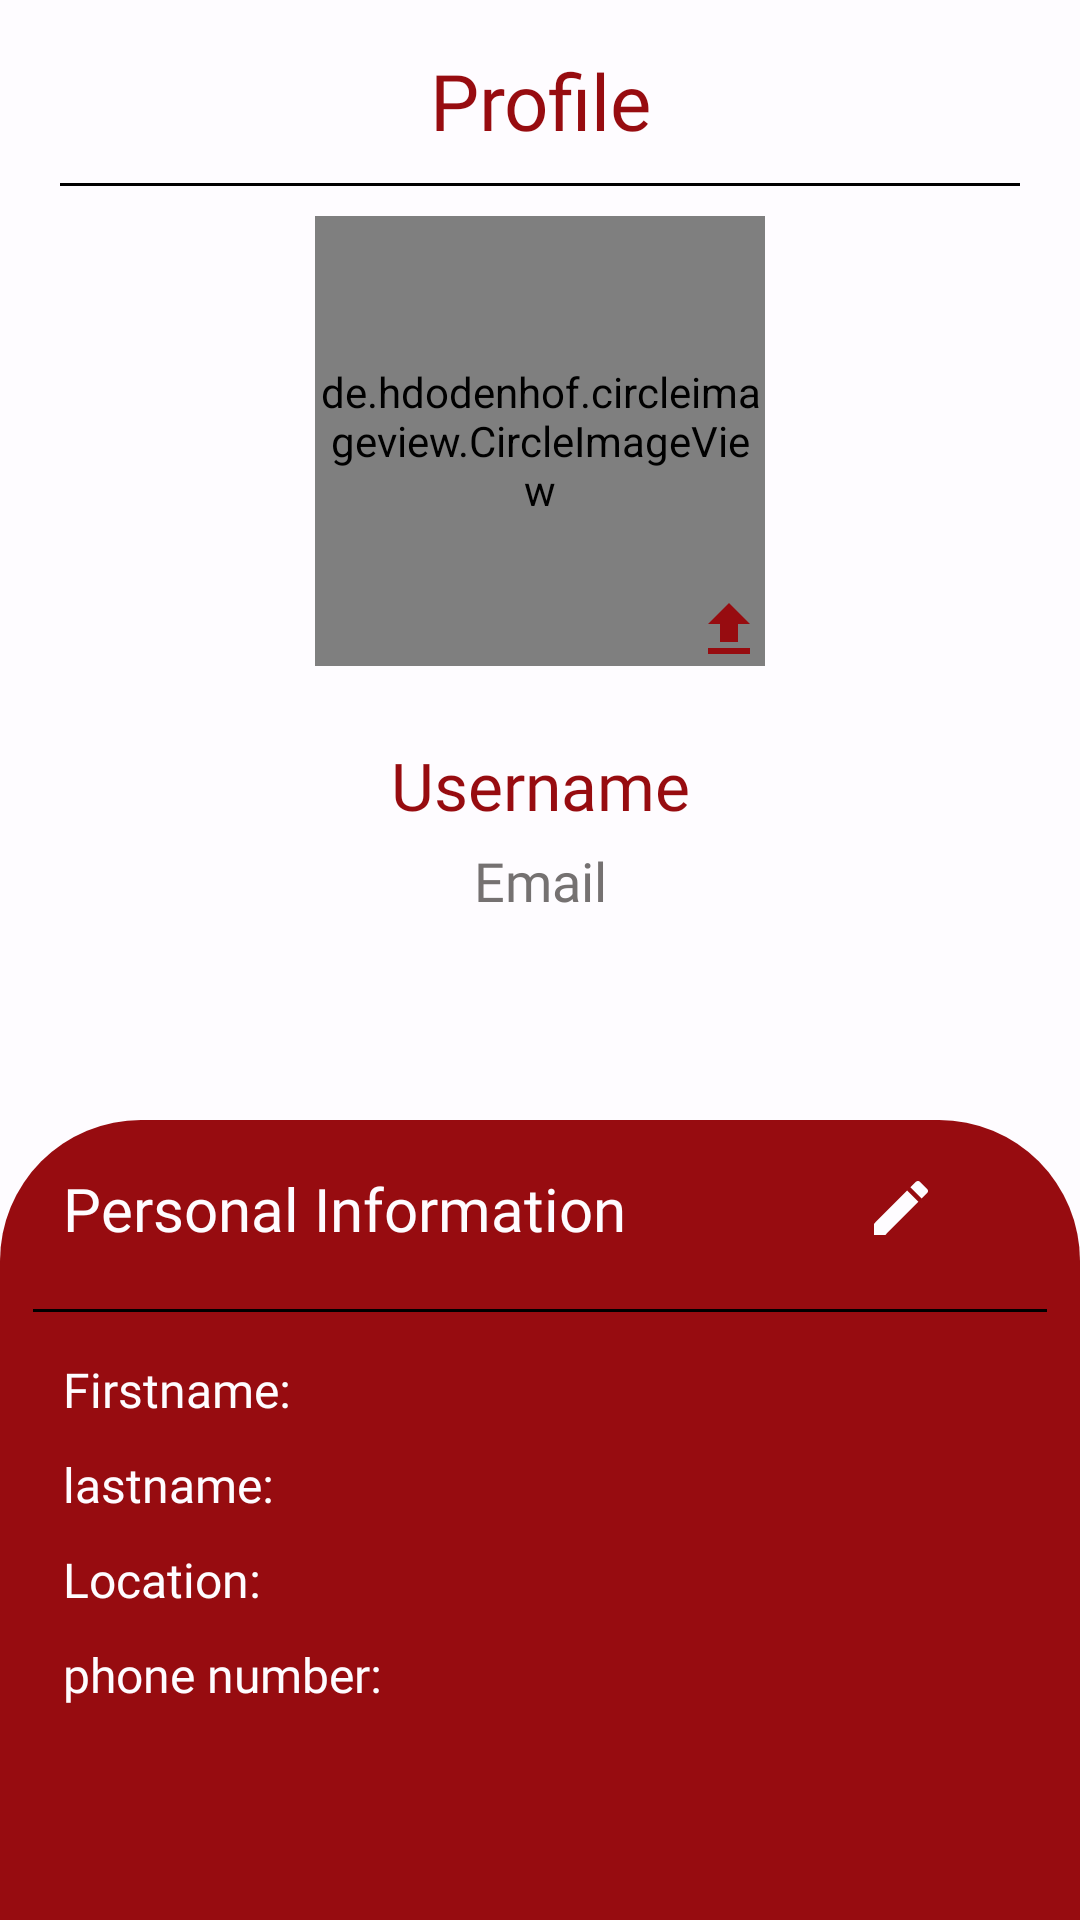

The Android layout XML behind this screen, and the referenced resources:
<!-- AndroidManifest.xml: application theme Theme.BG -->
<!-- res/layout/fragment_profile.xml -->
<?xml version="1.0" encoding="utf-8"?>
<androidx.constraintlayout.widget.ConstraintLayout xmlns:android="http://schemas.android.com/apk/res/android"
    xmlns:app="http://schemas.android.com/apk/res-auto"
    xmlns:tools="http://schemas.android.com/tools"
    android:layout_width="match_parent"
    android:layout_height="match_parent"
    android:background="@color/red_back"
    tools:context=".presenter.ui.fragment.profile.ProfileFragment">

    <androidx.appcompat.widget.AppCompatTextView
        android:id="@+id/tv_profile"
        android:layout_width="match_parent"
        android:layout_height="wrap_content"
        android:layout_gravity="center"
        android:layout_marginHorizontal="16dp"
        android:layout_marginVertical="16dp"
        android:fontFamily="@font/font_gordita_regular"
        android:gravity="center"
        android:src="@drawable/ic_heart_black"
        android:text="@string/profile"
        android:textColor="@color/red_warwera"
        android:textSize="26sp"
        android:visibility="visible"
        app:layout_constraintEnd_toEndOf="parent"
        app:layout_constraintStart_toStartOf="parent"
        app:layout_constraintTop_toTopOf="parent" />

    <View
        android:id="@+id/view2"
        android:layout_width="match_parent"
        android:layout_height="1dp"
        android:layout_marginHorizontal="20dp"
        android:layout_marginVertical="10dp"
        android:background="@color/black"
        app:layout_constraintEnd_toEndOf="parent"
        app:layout_constraintStart_toStartOf="parent"
        app:layout_constraintTop_toBottomOf="@id/tv_profile" />

    <FrameLayout
        android:id="@+id/fl_image"
        android:layout_width="wrap_content"
        android:layout_height="wrap_content"
        android:layout_marginVertical="10dp"
        app:layout_constraintEnd_toEndOf="@+id/view2"
        app:layout_constraintStart_toStartOf="@+id/view2"
        app:layout_constraintTop_toBottomOf="@+id/view2">

        <de.hdodenhof.circleimageview.CircleImageView
            android:id="@+id/iv_profile_image"
            android:layout_width="150dp"
            android:background="@drawable/image_border"
            android:layout_height="150dp"
            android:src="@mipmap/personsp" />

        <androidx.appcompat.widget.AppCompatImageView
            android:id="@+id/iv_change_image"
            android:layout_width="wrap_content"
            android:layout_height="wrap_content"
            android:layout_gravity="end|bottom"
            android:src="@drawable/ic_baseline_file_upload_24" />

    </FrameLayout>

    <androidx.appcompat.widget.AppCompatTextView
        android:id="@+id/tv_username"
        android:layout_width="match_parent"
        android:layout_height="wrap_content"
        android:layout_marginTop="20dp"
        android:fontFamily="@font/gordita_medium"
        android:gravity="center_horizontal"
        android:paddingVertical="5dp"
        android:text="@string/username"
        android:textColor="@color/red_warwera"
        android:textSize="22sp"
        app:layout_constraintEnd_toEndOf="@+id/fl_image"
        app:layout_constraintStart_toStartOf="@+id/fl_image"
        app:layout_constraintTop_toBottomOf="@+id/fl_image" />

    <androidx.appcompat.widget.AppCompatTextView
        android:id="@+id/tv_email"
        android:layout_width="match_parent"
        android:layout_height="wrap_content"
        android:fontFamily="@font/gordita_medium"
        android:gravity="center_horizontal"
        android:text="@string/email_address"
        android:textColor="@color/grey"
        android:textSize="18sp"
        app:layout_constraintEnd_toEndOf="@+id/tv_username"
        app:layout_constraintStart_toStartOf="@+id/tv_username"
        app:layout_constraintTop_toBottomOf="@+id/tv_username" />

    <LinearLayout
        android:id="@+id/linearLayout2"
        android:layout_width="match_parent"
        android:layout_height="wrap_content"
        android:background="@drawable/profile_background"
        android:orientation="vertical"
        app:layout_constraintBottom_toBottomOf="parent"
        app:layout_constraintEnd_toEndOf="parent"
        app:layout_constraintStart_toStartOf="parent">

        <androidx.appcompat.widget.LinearLayoutCompat
            android:layout_width="match_parent"
            android:layout_height="wrap_content"
            android:layout_marginHorizontal="20dp"
            android:layout_marginVertical="15dp"
            android:orientation="horizontal">

            <androidx.appcompat.widget.AppCompatTextView
                android:id="@+id/tv_info"
                android:layout_width="wrap_content"
                android:layout_height="wrap_content"
                android:layout_gravity="center_vertical"
                android:fontFamily="@font/font_gordita_regular"
                android:gravity="start"
                android:layout_weight="1"
                android:text="@string/personal_information"
                android:textColor="@color/red_back"
                android:textSize="20sp" />

            <androidx.appcompat.widget.AppCompatImageView
                android:id="@+id/iv_change"
                android:layout_width="wrap_content"
                android:layout_height="wrap_content"
                android:layout_gravity="center_vertical"
                android:layout_weight="1"
                android:src="@drawable/ic_baseline_edit_24"/>

        </androidx.appcompat.widget.LinearLayoutCompat>

        <View
            android:id="@+id/view"
            android:layout_width="match_parent"
            android:layout_height="1dp"
            android:layout_marginHorizontal="10dp"
            android:layout_marginVertical="5dp"
            android:background="@color/black"/>

        <androidx.appcompat.widget.LinearLayoutCompat
            android:layout_width="match_parent"
            android:layout_height="wrap_content"
            android:layout_marginHorizontal="20dp"
            android:layout_marginTop="10dp"
            android:layout_marginBottom="5dp"
            android:orientation="horizontal">

            <androidx.appcompat.widget.AppCompatTextView
                android:layout_width="wrap_content"
                android:layout_height="wrap_content"
                android:fontFamily="@font/font_gordita_regular"
                android:text="@string/firstname"
                android:textColor="@color/red_back"
                android:textSize="16sp" />

            <androidx.appcompat.widget.AppCompatTextView
                android:id="@+id/tv_first_name"
                android:layout_width="match_parent"
                android:layout_height="wrap_content"
                android:layout_gravity="center_vertical"
                android:layout_weight="1"
                android:fontFamily="@font/font_gordita_regular"
                android:gravity="center_vertical|end"
                android:paddingHorizontal="30dp"
                android:textColor="@color/red_back"
                android:textSize="16sp"
                tools:layout_editor_absoluteX="41dp"
                tools:layout_editor_absoluteY="409dp" />

        </androidx.appcompat.widget.LinearLayoutCompat>

        <androidx.appcompat.widget.LinearLayoutCompat
            android:layout_width="match_parent"
            android:layout_height="wrap_content"
            android:layout_marginHorizontal="20dp"
            android:layout_marginVertical="5dp"
            android:orientation="horizontal">

            <androidx.appcompat.widget.AppCompatTextView
                android:layout_width="wrap_content"
                android:layout_height="wrap_content"
                android:fontFamily="@font/font_gordita_regular"
                android:text="@string/lastname"
                android:textColor="@color/red_back"
                android:textSize="16sp" />

            <androidx.appcompat.widget.AppCompatTextView
                android:id="@+id/tv_last_name"
                android:layout_width="match_parent"
                android:layout_height="wrap_content"
                android:layout_gravity="center_vertical"
                android:layout_weight="1"
                android:fontFamily="@font/font_gordita_regular"
                android:gravity="center_vertical|end"
                android:paddingHorizontal="30dp"
                android:textColor="@color/red_back"
                android:textSize="16sp"
                tools:layout_editor_absoluteX="41dp"
                tools:layout_editor_absoluteY="409dp" />

        </androidx.appcompat.widget.LinearLayoutCompat>

        <androidx.appcompat.widget.LinearLayoutCompat
            android:layout_width="match_parent"
            android:layout_height="wrap_content"
            android:layout_marginHorizontal="20dp"
            android:layout_marginVertical="5dp"
            android:orientation="horizontal">

            <androidx.appcompat.widget.AppCompatTextView
                android:layout_width="wrap_content"
                android:layout_height="wrap_content"
                android:fontFamily="@font/font_gordita_regular"
                android:text="@string/location"
                android:textColor="@color/red_back"
                android:textSize="16sp" />

            <androidx.appcompat.widget.AppCompatTextView
                android:id="@+id/tv_location"
                android:layout_width="match_parent"
                android:layout_height="wrap_content"
                android:layout_gravity="center_vertical"
                android:layout_weight="1"
                android:fontFamily="@font/font_gordita_regular"
                android:gravity="center_vertical|end"
                android:paddingHorizontal="30dp"
                android:textColor="@color/red_back"
                android:textSize="16sp"
                tools:layout_editor_absoluteX="41dp"
                tools:layout_editor_absoluteY="409dp" />

        </androidx.appcompat.widget.LinearLayoutCompat>

        <androidx.appcompat.widget.LinearLayoutCompat
            android:layout_width="match_parent"
            android:layout_height="wrap_content"
            android:layout_marginHorizontal="20dp"
            android:layout_marginTop="5dp"
            android:layout_marginBottom="70dp"
            android:orientation="horizontal">

            <androidx.appcompat.widget.AppCompatTextView
                android:layout_width="wrap_content"
                android:layout_height="wrap_content"
                android:fontFamily="@font/font_gordita_regular"
                android:text="@string/phone_number"
                android:textColor="@color/red_back"
                android:textSize="16sp" />

            <androidx.appcompat.widget.AppCompatTextView
                android:id="@+id/tv_phone"
                android:layout_width="match_parent"
                android:layout_height="wrap_content"
                android:layout_gravity="center_vertical"
                android:layout_weight="1"
                android:fontFamily="@font/font_gordita_regular"
                android:gravity="center_vertical|end"
                android:paddingHorizontal="30dp"
                android:textColor="@color/red_back"
                android:textSize="16sp"
                tools:layout_editor_absoluteX="41dp"
                tools:layout_editor_absoluteY="409dp" />

        </androidx.appcompat.widget.LinearLayoutCompat>

    </LinearLayout>

</androidx.constraintlayout.widget.ConstraintLayout>
<!-- resources referenced by this layout -->
<resources>
  <color name="black">#FF000000</color>
  <color name="grey">#757171</color>
  <color name="red_back">#FEFCFF</color>
  <color name="red_warwera">#970C10</color>
  <!-- drawable ic_baseline_edit_24 (drawable) -->
  <vector android:height="24dp" android:tint="#FEFCFF"
      android:viewportHeight="24" android:viewportWidth="24"
      android:width="24dp" xmlns:android="http://schemas.android.com/apk/res/android">
      <path android:fillColor="@android:color/white" android:pathData="M3,17.25V21h3.75L17.81,9.94l-3.75,-3.75L3,17.25zM20.71,7.04c0.39,-0.39 0.39,-1.02 0,-1.41l-2.34,-2.34c-0.39,-0.39 -1.02,-0.39 -1.41,0l-1.83,1.83 3.75,3.75 1.83,-1.83z"/>
  </vector>
  <!-- drawable ic_baseline_file_upload_24 (drawable) -->
  <vector android:height="24dp" android:tint="#970C10"
      android:viewportHeight="24" android:viewportWidth="24"
      android:width="24dp" xmlns:android="http://schemas.android.com/apk/res/android">
      <path android:fillColor="@android:color/white" android:pathData="M9,16h6v-6h4l-7,-7 -7,7h4zM5,18h14v2L5,20z"/>
  </vector>
  <!-- drawable image_border (drawable) -->
  <?xml version="1.0" encoding="UTF-8"?>
  <shape android:shape="oval" xmlns:android="http://schemas.android.com/apk/res/android">
      <solid android:color="#FFFFFF" />
      <stroke android:width="2dp" android:color="@color/red_btn" />
      <padding android:left="7dp" android:top="7dp" android:right="7dp"
          android:bottom="7dp" />
  </shape>
  <!-- drawable profile_background (drawable) -->
  <?xml version="1.0" encoding="UTF-8"?>
  <shape xmlns:android="http://schemas.android.com/apk/res/android">
      <solid android:color="@color/red_btn"/>
  
      <padding android:left="1dp"
          android:top="1dp"
          android:right="1dp"
          android:bottom="1dp"
          />
  
  
      <corners android:bottomRightRadius="0dp" android:bottomLeftRadius="0dp"
          android:topLeftRadius="47dp" android:topRightRadius="47dp" />
  </shape>
  <string name="email_address">Email</string>
  <string name="firstname">Firstname:</string>
  <string name="lastname">lastname:</string>
  <string name="location">Location:</string>
  <string name="personal_information">Personal Information</string>
  <string name="phone_number">phone number:</string>
  <string name="profile">Profile</string>
  <string name="username">Username</string>
  <style name="Theme.BG" parent="Theme.MaterialComponents.DayNight.NoActionBar">
          
          <item name="colorPrimary">@color/purple_500</item>
          <item name="colorPrimaryVariant">@color/purple_700</item>
          <item name="colorOnPrimary">@color/white</item>
          
          <item name="colorSecondary">@color/red_warwera</item>
          <item name="colorSecondaryVariant">@color/teal_700</item>
          <item name="colorOnSecondary">@color/black</item>
          
          <item name="android:statusBarColor">?attr/colorPrimaryVariant</item>
          
      </style>
  <color name="red_btn">#970C10</color>
  <color name="purple_500">#FF6200EE</color>
  <color name="purple_700">#FF3700B3</color>
  <color name="white">#FFFFFFFF</color>
  <color name="teal_700">#FF018786</color>
</resources>
